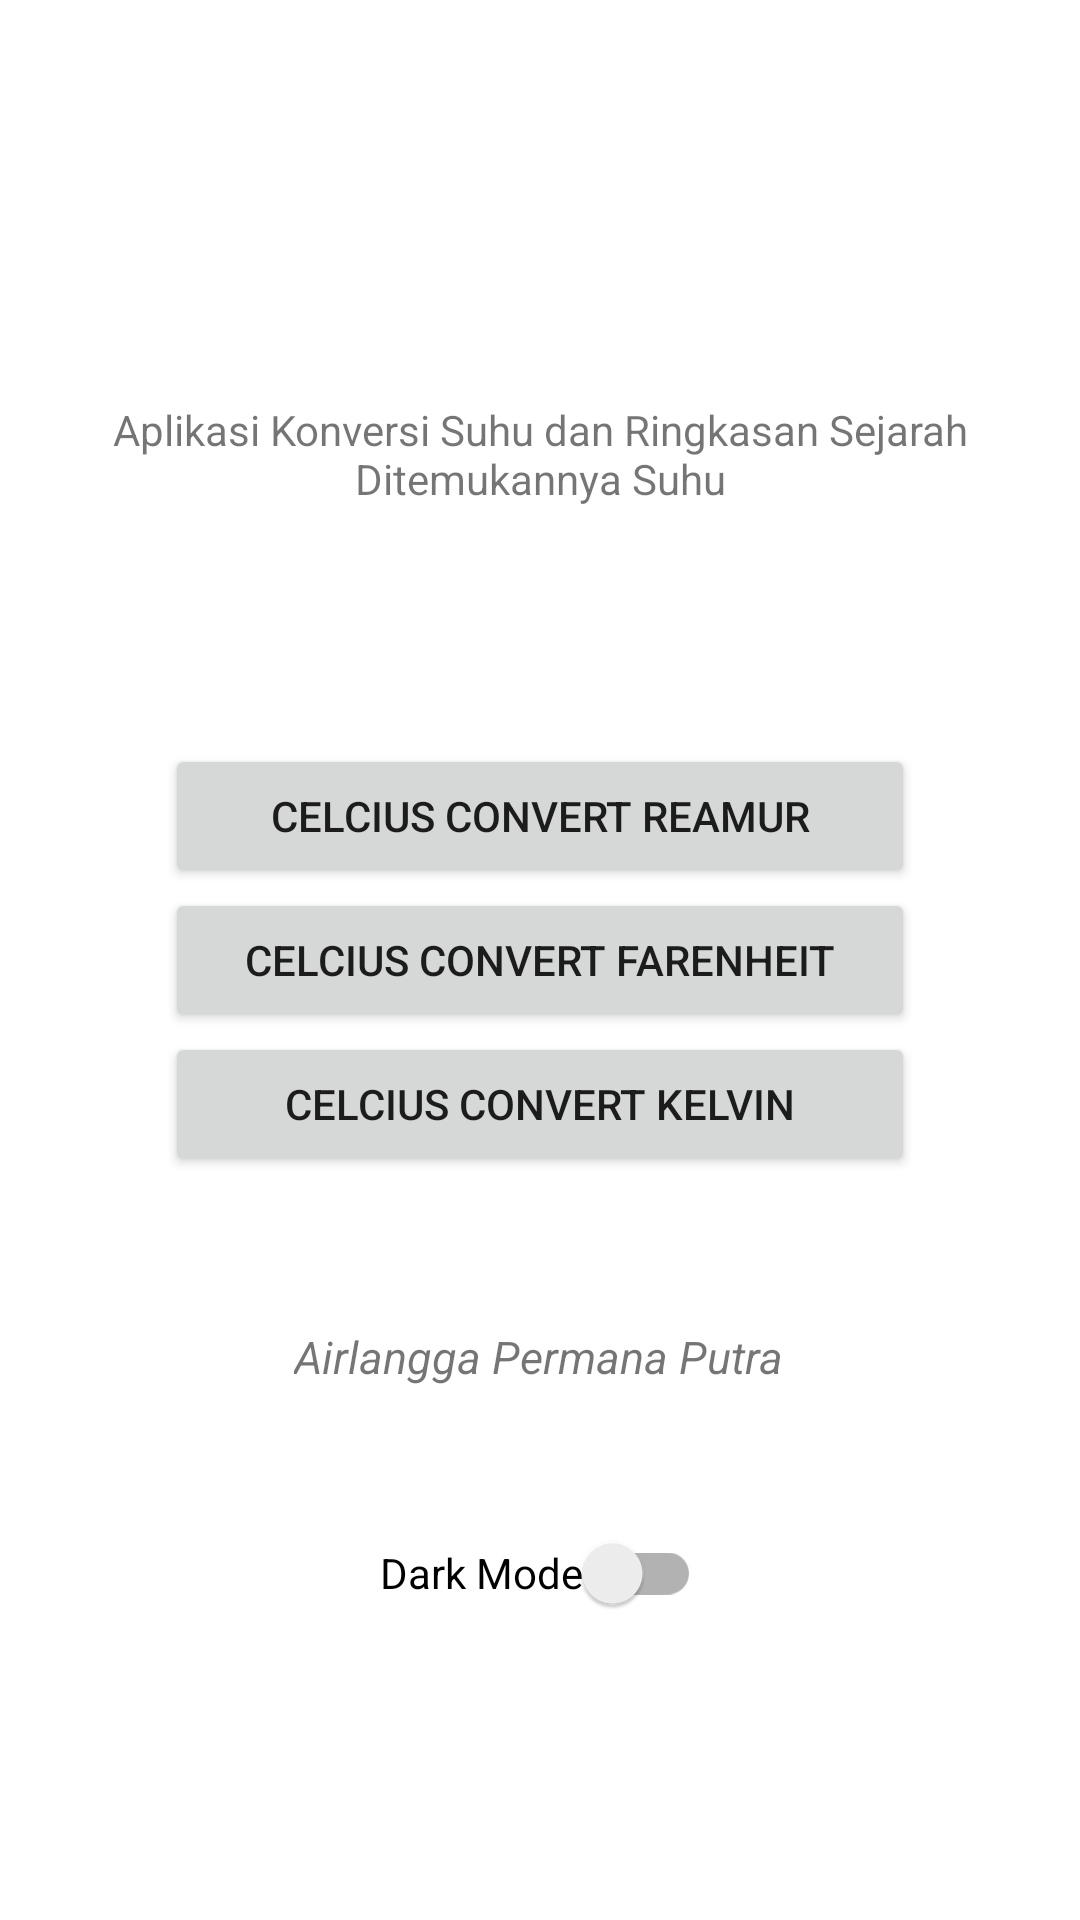

Here is an Android app screen rendered from its layout file. Give the layout XML and the strings, colors and styles it references.
<!-- AndroidManifest.xml: application theme Theme.Assesment2 -->
<!-- res/layout/fragment_home.xml -->
<?xml version="1.0" encoding="utf-8"?>
<androidx.constraintlayout.widget.ConstraintLayout xmlns:android="http://schemas.android.com/apk/res/android"
    xmlns:app="http://schemas.android.com/apk/res-auto"
    xmlns:tools="http://schemas.android.com/tools"
    android:layout_width="match_parent"
    android:layout_height="match_parent"
    tools:context=".ui.home.HomeFragment">

    <Button
        android:id="@+id/celcius_to_farenhit_btn"
        android:layout_width="wrap_content"
        android:layout_height="wrap_content"
        android:minWidth="250dp"
        android:text="@string/suhu1"
        app:layout_constraintBottom_toBottomOf="parent"
        app:layout_constraintEnd_toEndOf="parent"
        app:layout_constraintStart_toStartOf="parent"
        app:layout_constraintTop_toTopOf="parent" />

    <Button
        android:id="@+id/celcius_to_reamur_btn"
        android:layout_width="wrap_content"
        android:layout_height="wrap_content"
        android:minWidth="250dp"
        android:text="@string/suhu2"
        app:layout_constraintBottom_toTopOf="@id/celcius_to_farenhit_btn"
        app:layout_constraintStart_toStartOf="@id/celcius_to_farenhit_btn" />

    <Button
        android:id="@+id/celcius_to_kelvin_btn"
        android:layout_width="wrap_content"
        android:layout_height="wrap_content"
        android:minWidth="250dp"
        android:text="@string/suhu3"
        app:layout_constraintStart_toStartOf="@id/celcius_to_farenhit_btn"
        app:layout_constraintTop_toBottomOf="@id/celcius_to_farenhit_btn" />

    <TextView
        android:id="@+id/textView"
        style="@style/Widget.Assesment1.TextView"
        android:layout_width="wrap_content"
        android:layout_height="wrap_content"
        android:layout_marginBottom="30dp"
        android:gravity="center"
        android:text="@string/penjelasan_assesment1"
        android:textAlignment="center"
        app:layout_constraintBottom_toTopOf="@+id/celcius_to_reamur_btn"
        app:layout_constraintEnd_toEndOf="parent"
        app:layout_constraintStart_toStartOf="parent"
        app:layout_constraintTop_toTopOf="parent"
        app:layout_constraintVertical_bias="0.732" />

    <TextView
        android:id="@+id/myName"
        android:layout_width="wrap_content"
        android:layout_height="wrap_content"
        android:layout_marginTop="50dp"
        android:text="@string/nama"
        android:textSize="15sp"
        android:textStyle="italic"
        app:layout_constraintBottom_toBottomOf="parent"
        app:layout_constraintHorizontal_bias="0.497"
        app:layout_constraintLeft_toLeftOf="parent"
        app:layout_constraintRight_toRightOf="parent"
        app:layout_constraintTop_toBottomOf="@+id/celcius_to_kelvin_btn"
        app:layout_constraintVertical_bias="0.0" />

    <androidx.appcompat.widget.SwitchCompat
        android:id="@+id/switch_dark_mode"
        android:layout_width="wrap_content"
        android:layout_height="wrap_content"
        android:layout_marginTop="38dp"
        android:minHeight="48dp"
        android:text="Dark Mode"
        app:layout_constraintEnd_toEndOf="parent"
        app:layout_constraintStart_toStartOf="parent"
        app:layout_constraintTop_toBottomOf="@+id/myName" />


</androidx.constraintlayout.widget.ConstraintLayout>
<!-- resources referenced by this layout -->
<resources>
  <string name="nama">Airlangga Permana Putra</string>
  <string name="penjelasan_assesment1">Aplikasi Konversi Suhu dan Ringkasan Sejarah Ditemukannya Suhu</string>
  <string name="suhu1">Celcius Convert Farenheit</string>
  <string name="suhu2">Celcius Convert Reamur</string>
  <string name="suhu3">Celcius Convert Kelvin</string>
  <style name="Theme.Assesment2" parent="Theme.MaterialComponents.DayNight.DarkActionBar">
          
          <item name="colorPrimary">@color/blue_500</item>
          <item name="colorPrimaryVariant">@color/blue_700</item>
          <item name="colorOnPrimary">@color/white</item>
          
          <item name="colorSecondary">@color/teal_200</item>
          <item name="colorSecondaryVariant">@color/teal_700</item>
          <item name="colorOnSecondary">@color/black</item>
          
          <item name="android:statusBarColor" tools:targetApi="l">?attr/colorPrimaryVariant</item>
          
      </style>
  <!-- not gathered from this repository: default colours our renderer supplied (Android Studio template values) -->
  <color name="teal_200">#FF03DAC5</color>
  <color name="teal_700">#FF018786</color>
  <color name="black">#FF000000</color>
  <color name="white">#FFFFFFFF</color>
</resources>
